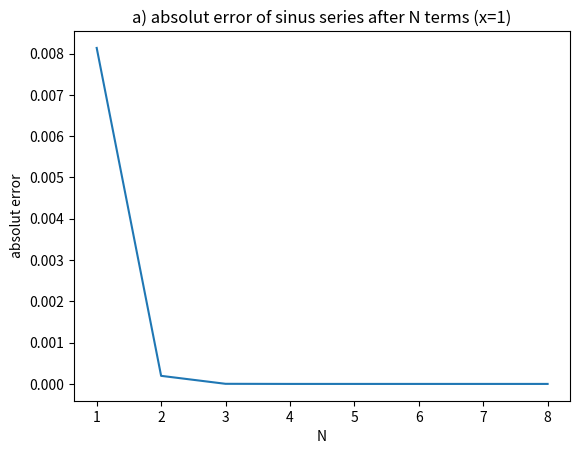
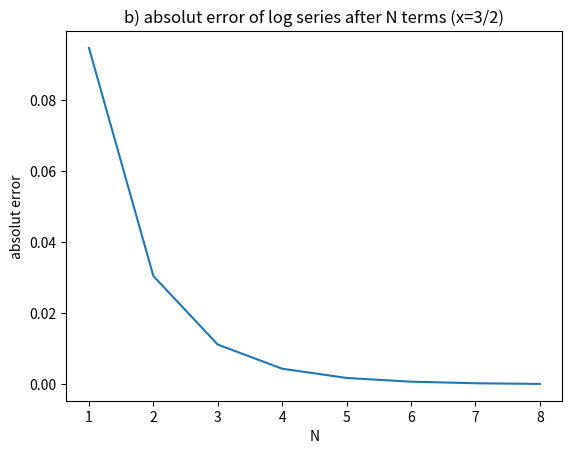
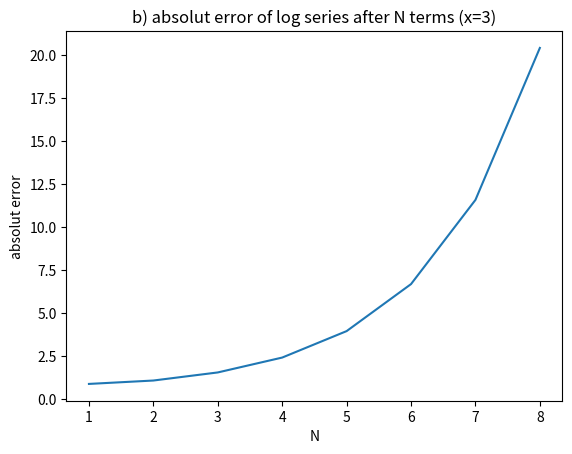

Write the Python code that produced these figures, in order.
import math as m
import numpy as np
import matplotlib.pyplot as plt

def faculty(N):
	"""
	this function calculates and returns the falculty for argument N
	"""
	res = 1
	for n in range(N):
		res *= (n + 1)
	return res

def sin_series(x,N):
	"""
	compute the value of sinus using its series.
	x: the argument of sin(x)
	N: how many terms of the series should be computed
	"""
	res = x #value of the first term of the series
	for n in range(1,N+1):
		res = res + (-1)**n/faculty(2*n+1)*x**(2*n+1)
	return res

def log_series(x,N):
	"""
	compute the value of the logarithm using its series.
	x: the argument of log(x)
	N: how many terms of the series should be computed
	"""
	res = x-1 #value of the first term of the series
	for n in range(2,N+1):
		res = res + (-1)**(n+1)/n*(x-1)**n
	return res

def main():
	"""
	the difference between the series value and the exact value 
	according to math module are compared for different numbers of 
	terms N. This change of error is portrayed using matplotlib.
	"""
	x=1
	error=[]
	N_values= np.arange(1,9)
	for N in range(1,9):
		error.append(abs(sin_series(x,N)-m.sin(x)))
	plt.figure(1)
	plt.plot(N_values, error) 
	plt.title('a) absolut error of sinus series after N terms (x=1)')
	plt.xlabel('N')
	plt.ylabel('absolut error')

	x=3/2
	error=[]
	for N in range(1,9):
		error.append(abs(log_series(x,N)-m.log(x)))
	x_values= np.arange(1,9)
	plt.figure(2)
	plt.plot(N_values, error)
	plt.title('b) absolut error of log series after N terms (x=3/2)')
	plt.xlabel('N')
	plt.ylabel('absolut error')

	x=3
	error=[]
	for N in range(1,9):
		error.append(abs(log_series(x,N)-m.log(x)))
	x_values= np.arange(1,9)
	plt.figure(3)
	plt.plot(N_values, error)
	plt.title('b) absolut error of log series after N terms (x=3)')
	plt.xlabel('N')
	plt.ylabel('absolut error')
	plt.show()


if __name__ == '__main__':
	main()